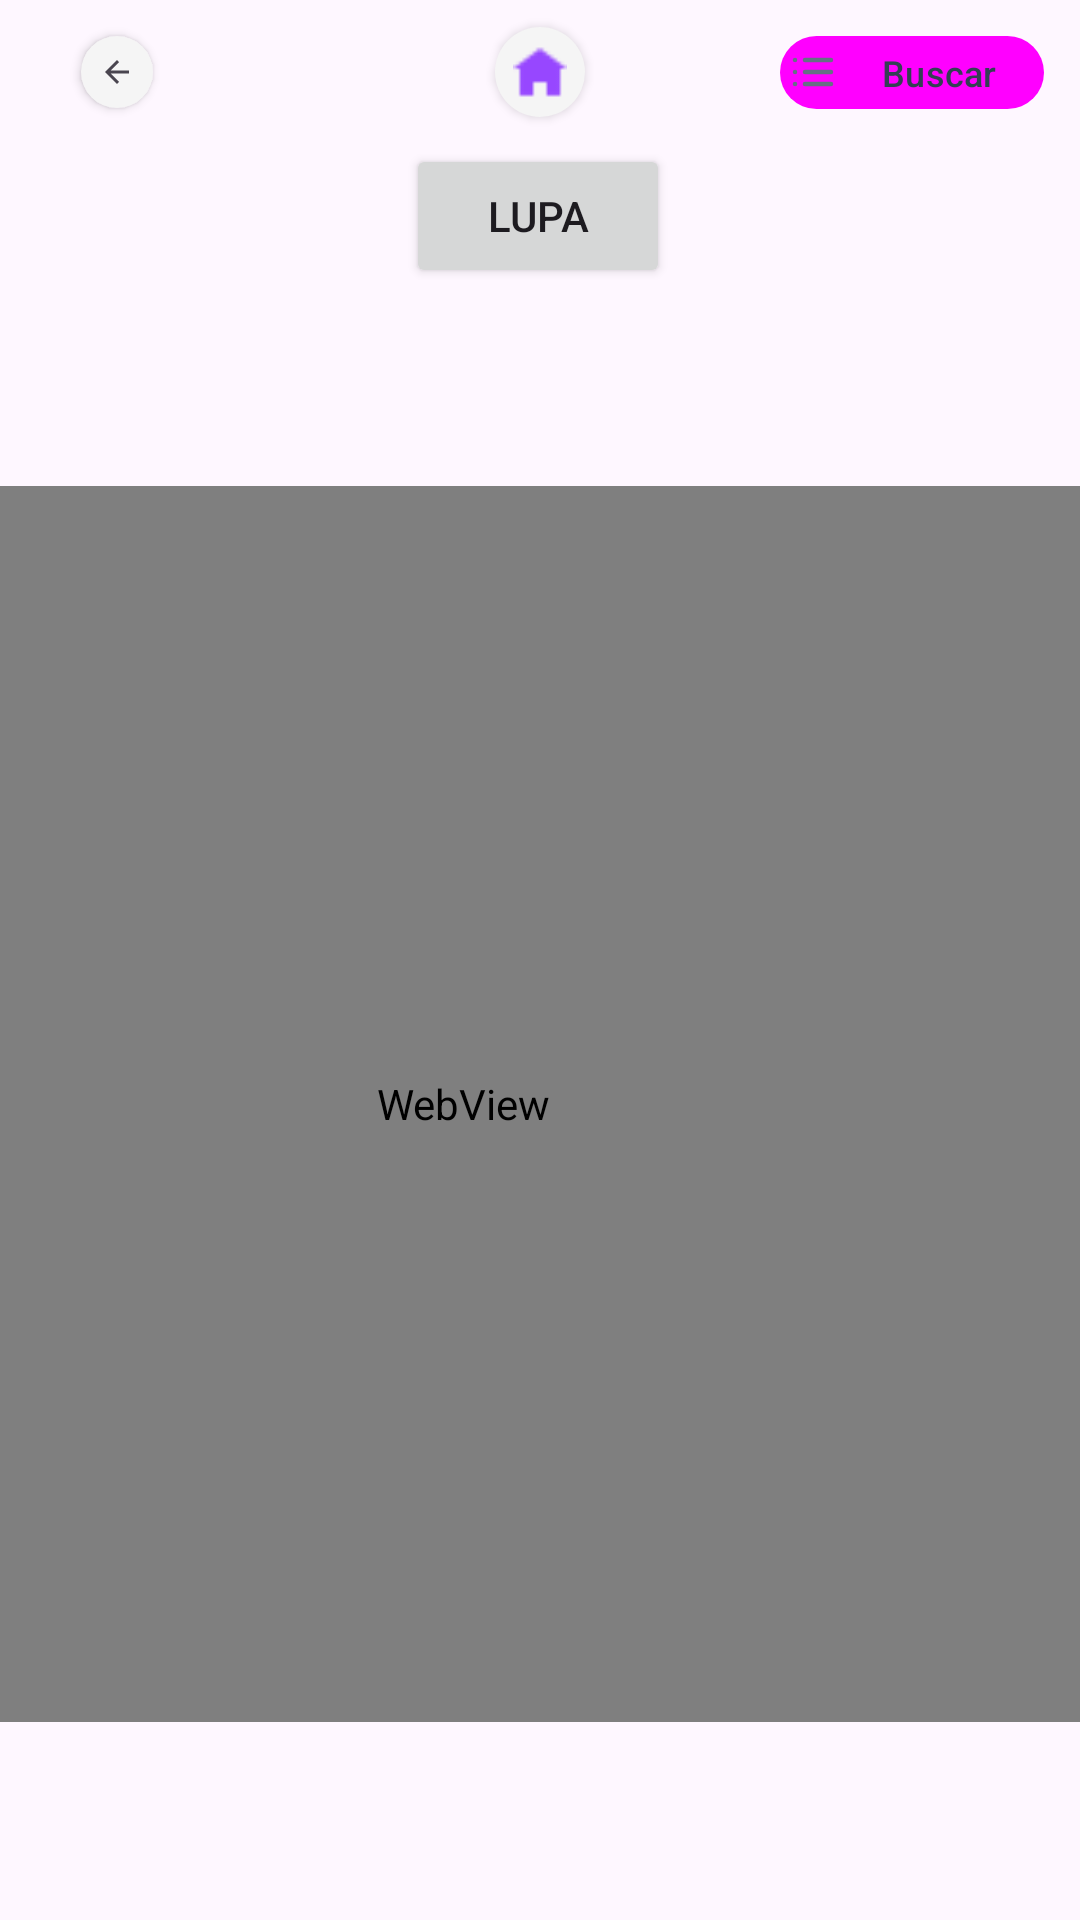

Layout XML and referenced resources for this Android screen:
<!-- AndroidManifest.xml: application theme Theme.ProyectoListas -->
<!-- res/layout/activity_login.xml -->
<?xml version="1.0" encoding="utf-8"?>
<androidx.constraintlayout.widget.ConstraintLayout xmlns:android="http://schemas.android.com/apk/res/android"
    xmlns:app="http://schemas.android.com/apk/res-auto"
    xmlns:tools="http://schemas.android.com/tools"
    android:id="@+id/main"
    android:layout_width="match_parent"
    android:layout_height="match_parent"
    tools:context=".SettingsActivity">
    <ImageButton
        android:id="@+id/btn_atras"
        style="@style/Widget.AppCompat.ImageButton"
        android:layout_width="wrap_content"
        android:layout_height="wrap_content"
        android:layout_marginStart="15dp"
        android:background="@drawable/round_button_small"
        android:contentDescription="@string/arrowDescription"
        android:elevation="2dp"
        android:onClick="returnBack"
        android:padding="12dp"
        android:scaleType="centerInside"
        android:scaleX=".5"
        android:scaleY=".5"
        app:layout_constraintStart_toStartOf="parent"

        app:layout_constraintTop_toTopOf="parent"
        app:srcCompat="?attr/actionModeCloseDrawable" />

    <Button
        android:id="@+id/button"
        style="@style/Widget.Material3.Button.TonalButton.Icon"
        android:layout_width="wrap_content"
        android:layout_height="wrap_content"
        android:layout_marginEnd="12dp"
        android:background="@drawable/round_button_small"
        android:drawableStart="@drawable/icon_list"
        android:drawablePadding="4dp"
        android:minHeight="6dp"
        android:onClick="returnHome"
        android:padding="4dp"
        android:text="@string/btnBuscarText"
        android:textColor="@color/texto"
        android:textSize="12sp"
        app:layout_constraintBottom_toBottomOf="@+id/btn_atras"
        app:layout_constraintEnd_toEndOf="parent"
        app:layout_constraintTop_toTopOf="parent" />

    <ImageButton
        android:id="@+id/imageButton"
        style="@style/Widget.AppCompat.ImageButton"
        android:layout_width="wrap_content"
        android:layout_height="wrap_content"
        android:background="@drawable/round_button_small"
        android:contentDescription="@string/homeDescription"
        android:elevation="2dp"
        android:onClick="returnSearch"
        android:padding="4dp"
        android:scaleType="fitXY"
        android:scaleX="1.5"
        android:scaleY="1.5"
        app:layout_constraintBottom_toBottomOf="@+id/btn_atras"
        app:layout_constraintEnd_toEndOf="parent"
        app:layout_constraintStart_toStartOf="parent"
        app:layout_constraintTop_toTopOf="@+id/btn_atras"
        app:srcCompat="@drawable/home" />

    <Button
        android:id="@+id/btn_login_lupa"
        android:layout_width="wrap_content"
        android:layout_height="wrap_content"
        android:text="@string/SuperName5"
        app:layout_constraintEnd_toEndOf="parent"
        app:layout_constraintHorizontal_bias="0.498"
        app:layout_constraintStart_toStartOf="parent"
        app:layout_constraintTop_toBottomOf="@+id/btn_atras" />

    <WebView
        android:id="@+id/wv_lupa"
        android:layout_width="412dp"
        android:layout_height="412dp"
        app:layout_constraintBottom_toBottomOf="parent"
        app:layout_constraintEnd_toEndOf="parent"
        app:layout_constraintTop_toBottomOf="@+id/btn_login_lupa" />
    <Button
        android:id="@+id/btn_guardar_credenciales"
        android:layout_width="0dp"
        android:layout_height="wrap_content"
        android:text="saveLogin"
        android:layout_marginTop="8dp"
        app:layout_constraintTop_toBottomOf="@id/wv_lupa"
        app:layout_constraintStart_toStartOf="parent"
        android:visibility="gone"
        app:layout_constraintEnd_toEndOf="parent" />


</androidx.constraintlayout.widget.ConstraintLayout>
<!-- resources referenced by this layout -->
<resources>
  <color name="texto">#344054</color>
  <!-- drawable home: png bitmap (drawable-nodpi, 266 bytes) -->
  <!-- drawable icon_list (drawable-nodpi) -->
  <vector xmlns:android="http://schemas.android.com/apk/res/android"
      android:width="14dp"
      android:height="10dp"
      android:viewportWidth="14"
      android:viewportHeight="10">
    <path
        android:pathData="M4.333,1H13M4.333,5H13M4.333,9H13M1,1H1.007M1,5H1.007M1,9H1.007"
        android:strokeLineJoin="round"
        android:strokeWidth="1.5"
        android:fillColor="#00000000"
        android:strokeColor="#667085"
        android:strokeLineCap="round"/>
  </vector>
  <!-- drawable round_button_small (drawable) -->
  <?xml version="1.0" encoding="utf-8"?>
  <shape xmlns:android="http://schemas.android.com/apk/res/android">
      <solid android:color="@color/fondo" ></solid>
      <corners android:radius="50dp"></corners>
      <size android:width="20dp" android:height="20dp"></size>
  </shape>
  <string name="SuperName5">Lupa</string>
  <string name="arrowDescription">Atrás</string>
  <string name="btnBuscarText">Buscar</string>
  <string name="homeDescription">Home</string>
  <style name="Theme.ProyectoListas" parent="Base.Theme.ProyectoListas" />
  <color name="fondo">#F5F5F5</color>
  <style name="Base.Theme.ProyectoListas" parent="Theme.Material3.DayNight.NoActionBar">
          
          
      </style>
</resources>
